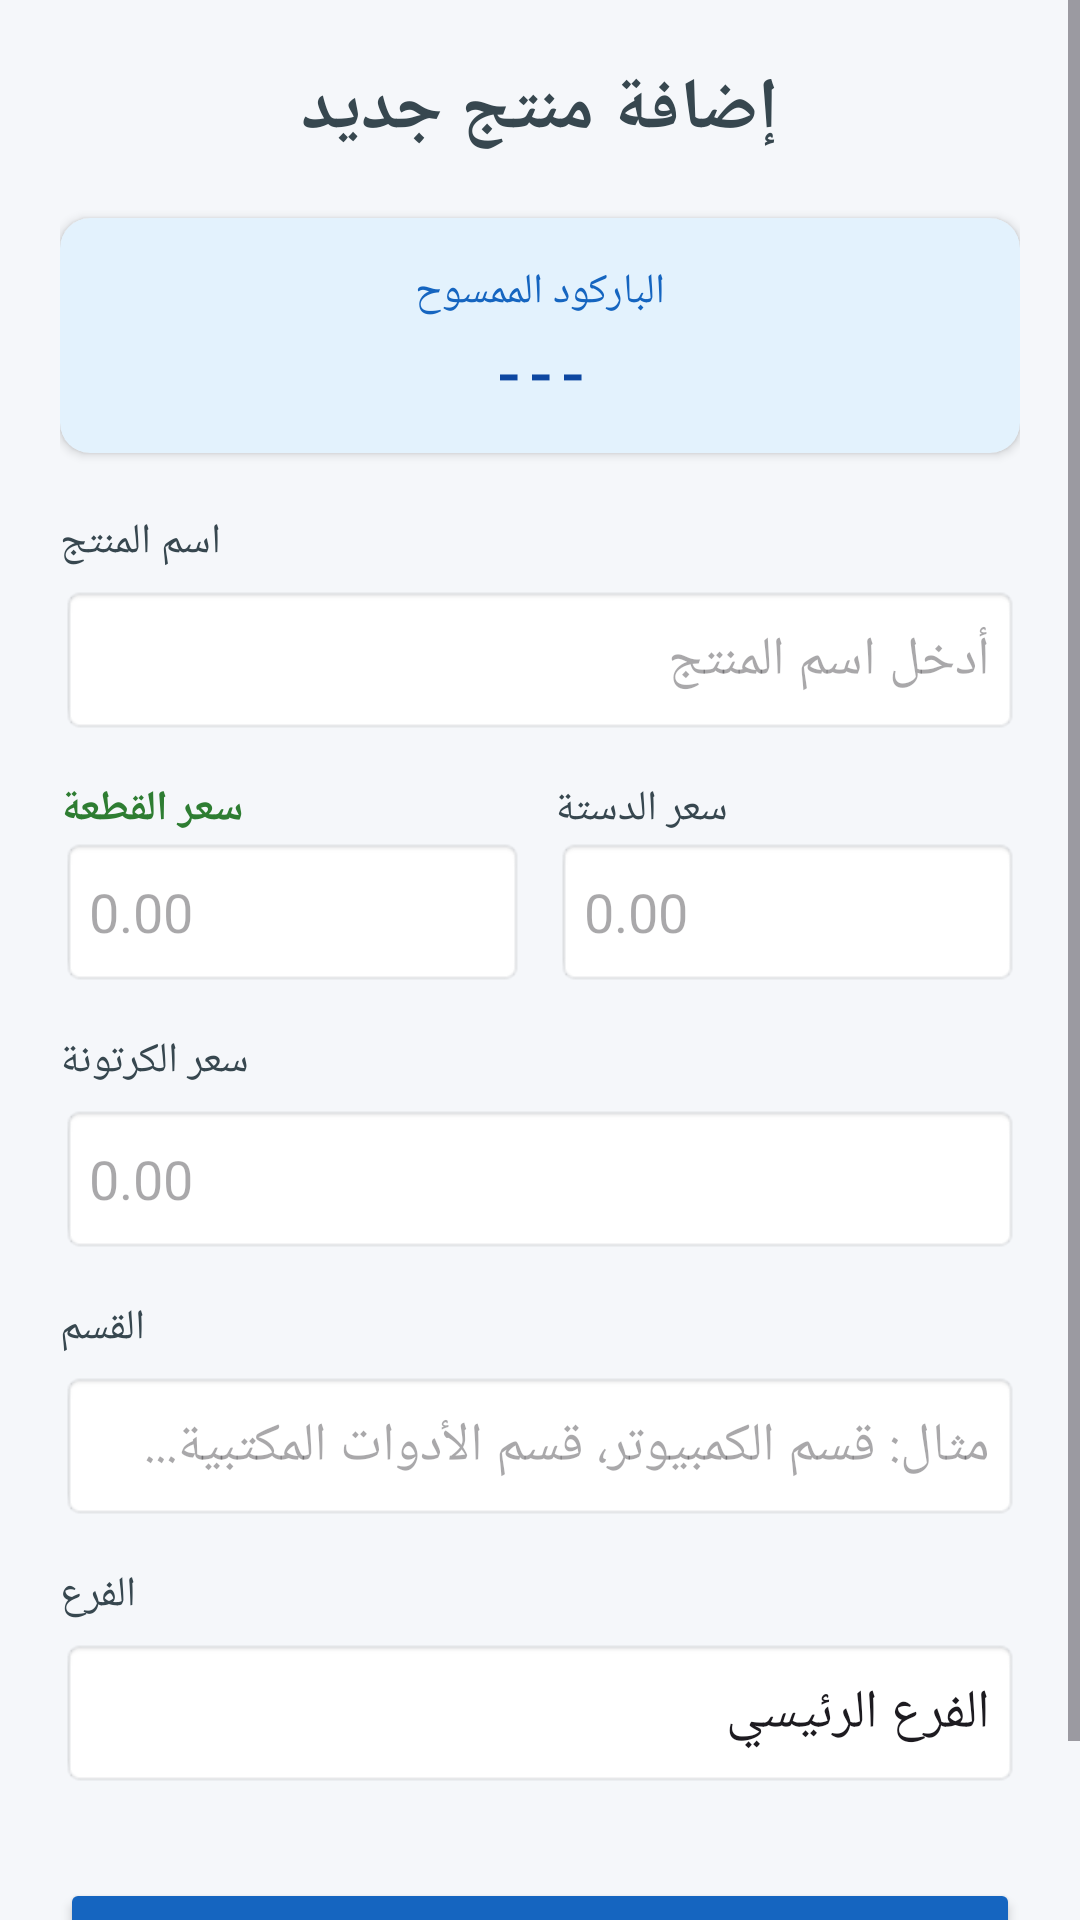

The Android layout XML behind this screen, and the referenced resources:
<!-- AndroidManifest.xml: application theme Theme.KMSPriceScanner -->
<!-- res/layout/activity_add_product.xml -->
<?xml version="1.0" encoding="utf-8"?>
<ScrollView xmlns:android="http://schemas.android.com/apk/res/android"
    xmlns:app="http://schemas.android.com/apk/res-auto"
    xmlns:tools="http://schemas.android.com/tools"
    android:layout_width="match_parent"
    android:layout_height="match_parent"
    android:background="#F5F7FA"
    android:fillViewport="true">

    <LinearLayout
        android:layout_width="match_parent"
        android:layout_height="wrap_content"
        android:orientation="vertical"
        android:padding="20dp">

        <TextView
            android:layout_width="wrap_content"
            android:layout_height="wrap_content"
            android:text="إضافة منتج جديد"
            android:textSize="24sp"
            android:textStyle="bold"
            android:textColor="#37474F"
            android:layout_marginBottom="20dp"
            android:layout_gravity="center_horizontal"/>

        <androidx.cardview.widget.CardView
            android:layout_width="match_parent"
            android:layout_height="wrap_content"
            app:cardCornerRadius="10dp"
            app:cardElevation="2dp"
            app:cardBackgroundColor="#E3F2FD"
            android:layout_marginBottom="20dp">

            <LinearLayout
                android:layout_width="match_parent"
                android:layout_height="wrap_content"
                android:orientation="vertical"
                android:padding="15dp"
                android:gravity="center">

                <TextView
                    android:layout_width="wrap_content"
                    android:layout_height="wrap_content"
                    android:text="الباركود الممسوح"
                    android:textSize="14sp"
                    android:textColor="#1565C0"/>

                <TextView
                    android:id="@+id/tv_barcode_value"
                    android:layout_width="wrap_content"
                    android:layout_height="wrap_content"
                    android:text="---"
                    android:textSize="18sp"
                    android:textStyle="bold"
                    android:textColor="#0D47A1"
                    android:layout_marginTop="5dp"
                    android:fontFamily="monospace"/>
            </LinearLayout>
        </androidx.cardview.widget.CardView>

        <LinearLayout
            android:layout_width="match_parent"
            android:layout_height="wrap_content"
            android:orientation="vertical">

            <TextView
                android:layout_width="wrap_content"
                android:layout_height="wrap_content"
                android:text="اسم المنتج"
                android:textColor="#37474F"
                android:layout_marginBottom="5dp"/>

            <EditText
                android:id="@+id/et_product_name"
                android:layout_width="match_parent"
                android:layout_height="50dp"
                android:background="@android:drawable/editbox_background_normal"
                android:hint="أدخل اسم المنتج"
                android:paddingHorizontal="10dp"
                android:layout_marginBottom="15dp"/>

            <LinearLayout
                android:layout_width="match_parent"
                android:layout_height="wrap_content"
                android:orientation="horizontal"
                android:baselineAligned="false"
                android:layout_marginBottom="15dp">

                <LinearLayout
                    android:layout_width="0dp"
                    android:layout_height="wrap_content"
                    android:layout_weight="1"
                    android:orientation="vertical"
                    android:layout_marginEnd="5dp">

                    <TextView
                        android:layout_width="wrap_content"
                        android:layout_height="wrap_content"
                        android:text="سعر القطعة"
                        android:textColor="#2E7D32"
                        android:textStyle="bold"/>

                    <EditText
                        android:id="@+id/et_price_piece"
                        android:layout_width="match_parent"
                        android:layout_height="50dp"
                        android:background="@android:drawable/editbox_background_normal"
                        android:hint="0.00"
                        android:inputType="numberDecimal"/>
                </LinearLayout>

                <LinearLayout
                    android:layout_width="0dp"
                    android:layout_height="wrap_content"
                    android:layout_weight="1"
                    android:orientation="vertical"
                    android:layout_marginStart="5dp">

                    <TextView
                        android:layout_width="wrap_content"
                        android:layout_height="wrap_content"
                        android:text="سعر الدستة"
                        android:textColor="#37474F"/>

                    <EditText
                        android:id="@+id/et_price_dozen"
                        android:layout_width="match_parent"
                        android:layout_height="50dp"
                        android:background="@android:drawable/editbox_background_normal"
                        android:hint="0.00"
                        android:inputType="numberDecimal"/>
                </LinearLayout>
            </LinearLayout>

            <TextView
                android:layout_width="wrap_content"
                android:layout_height="wrap_content"
                android:text="سعر الكرتونة"
                android:textColor="#37474F"
                android:layout_marginBottom="5dp"/>

            <EditText
                android:id="@+id/et_price_carton"
                android:layout_width="match_parent"
                android:layout_height="50dp"
                android:background="@android:drawable/editbox_background_normal"
                android:hint="0.00"
                android:inputType="numberDecimal"
                android:layout_marginBottom="15dp"/>

            <TextView
                android:layout_width="wrap_content"
                android:layout_height="wrap_content"
                android:text="القسم"
                android:textColor="#37474F"
                android:layout_marginBottom="5dp"/>

            <EditText
                android:id="@+id/et_department"
                android:layout_width="match_parent"
                android:layout_height="50dp"
                android:background="@android:drawable/editbox_background_normal"
                android:hint="مثال: قسم الكمبيوتر، قسم الأدوات المكتبية..."
                android:layout_marginBottom="15dp"/>

            <TextView
                android:layout_width="wrap_content"
                android:layout_height="wrap_content"
                android:text="الفرع"
                android:textColor="#37474F"
                android:layout_marginBottom="5dp"/>

            <EditText
                android:id="@+id/et_branch"
                android:layout_width="match_parent"
                android:layout_height="50dp"
                android:background="@android:drawable/editbox_background_normal"
                android:hint="مثال: الفرع الرئيسي"
                android:text="الفرع الرئيسي"
                android:layout_marginBottom="30dp"/>

            <Button
                android:id="@+id/btn_save_product"
                android:layout_width="match_parent"
                android:layout_height="60dp"
                android:text="حفظ المنتج"
                android:textSize="18sp"
                android:textStyle="bold"
                android:backgroundTint="#1565C0"
                android:textColor="#FFFFFF"/>

        </LinearLayout>
    </LinearLayout>
</ScrollView>
<!-- resources referenced by this layout -->
<resources>
  <style name="Theme.KMSPriceScanner" parent="Theme.Material3.DayNight.NoActionBar">
          <item name="colorPrimary">@color/kms_blue</item>
          <item name="colorPrimaryVariant">@color/kms_dark</item>
          <item name="colorOnPrimary">@color/white</item>
  
          <item name="android:statusBarColor">#F5F7FA</item>
          <item name="android:windowLightStatusBar">true</item>
      </style>
  <color name="kms_blue">#1565C0</color>
  <color name="kms_dark">#37474F</color>
  <color name="white">#FFFFFFFF</color>
</resources>
